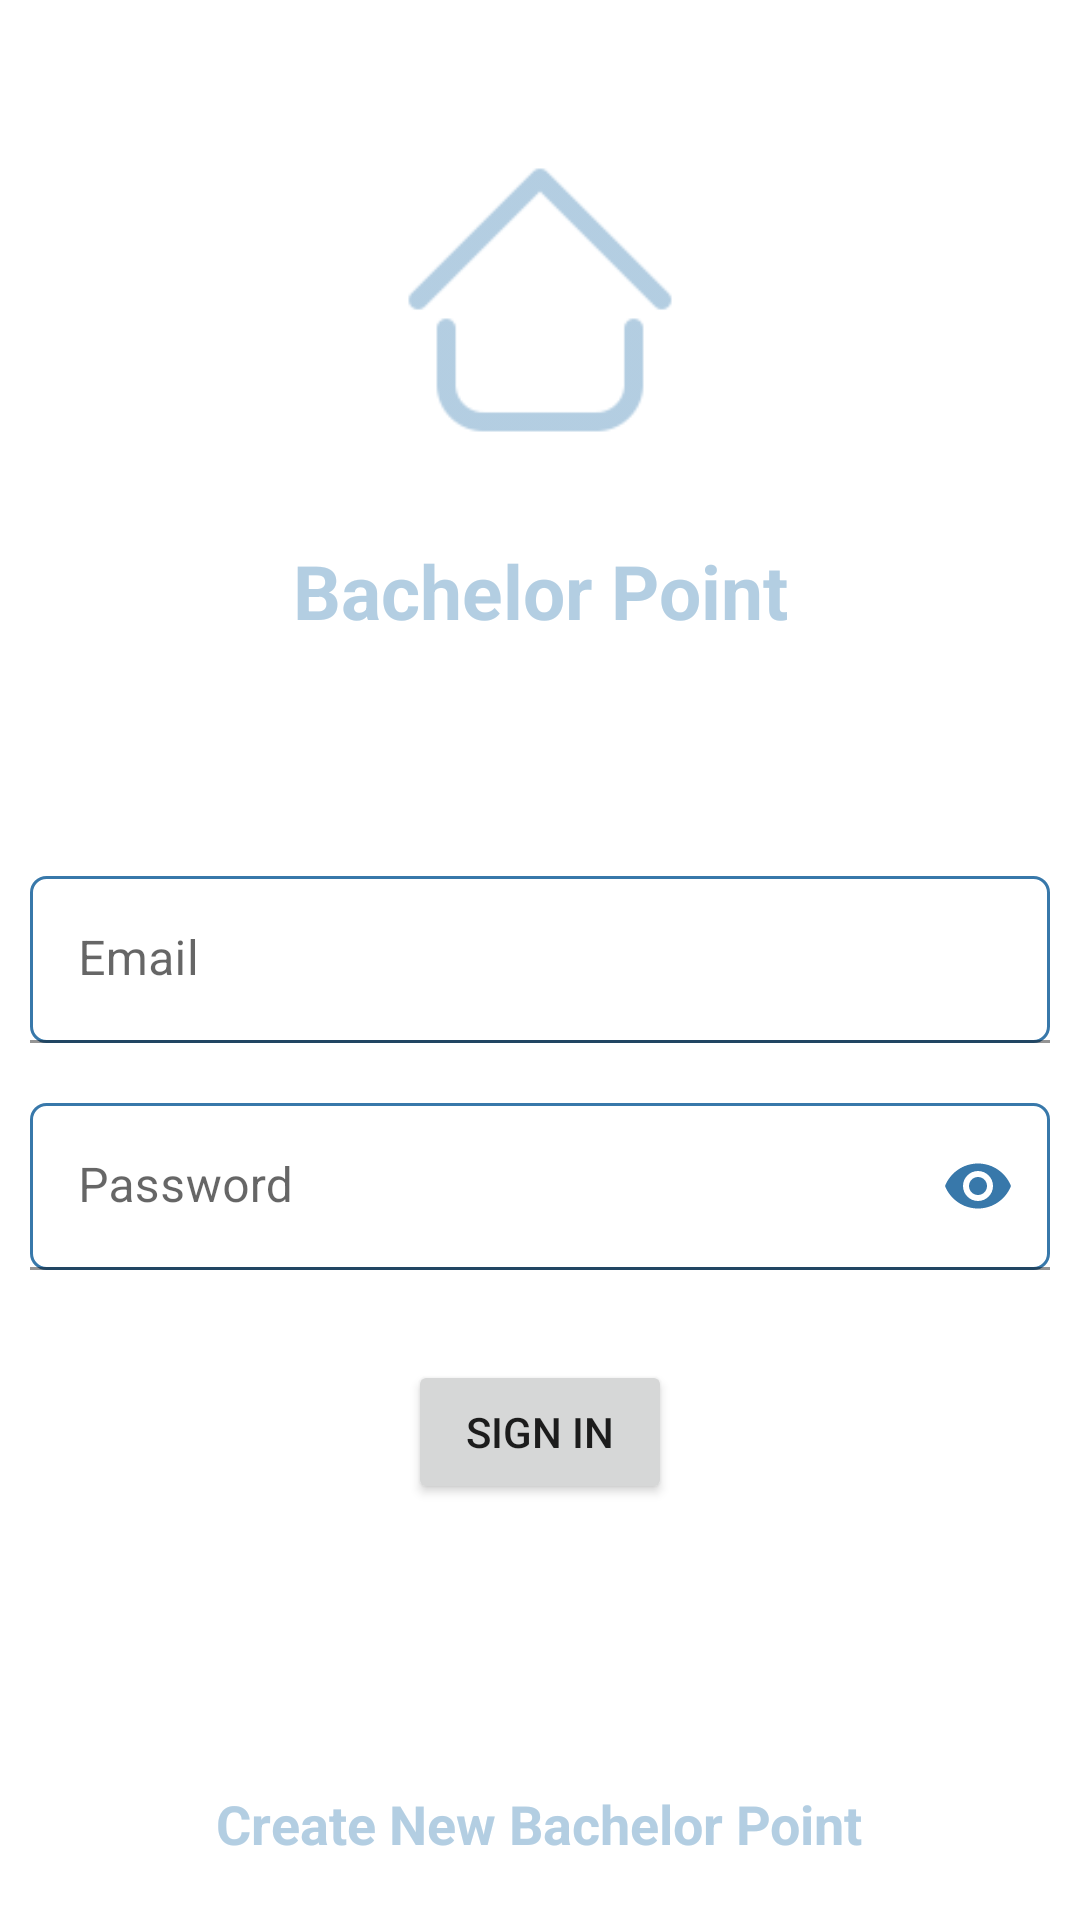

Reconstruct the res/layout file that produces this screen, plus the resources it refers to.
<!-- AndroidManifest.xml: application theme Theme.BachelorPoint -->
<!-- res/layout/fragment_sign_in.xml -->
<?xml version="1.0" encoding="utf-8"?>
<RelativeLayout xmlns:android="http://schemas.android.com/apk/res/android"
    xmlns:tools="http://schemas.android.com/tools"
    android:layout_width="match_parent"
    android:layout_height="match_parent"
    xmlns:app="http://schemas.android.com/apk/res-auto"
    android:gravity="center"
    android:orientation="vertical"
    android:background="@drawable/bg_2"
    tools:context=".ui.signInSignUp.SignInFragment">

    <ImageView
        android:id="@+id/logoIv"
        android:layout_width="100dp"
        android:layout_height="100dp"
        android:layout_centerHorizontal="true"
        android:layout_marginTop="@dimen/dimen_50dp"
        android:src="@drawable/home"
        app:tint="@color/color_sp_popup" />

    <TextView
        android:layout_width="match_parent"
        android:layout_height="wrap_content"
        android:layout_below="@id/logoIv"
        android:layout_marginStart="@dimen/dimen_20dp"
        android:layout_marginTop="@dimen/dimen_20dp"
        android:layout_marginEnd="@dimen/dimen_20dp"
        android:layout_marginBottom="@dimen/dimen_20dp"
        android:gravity="center"
        android:padding="@dimen/dimen_10dp"
        android:text="@string/app_name"
        android:textColor="@color/color_sp_popup"
        android:textSize="25sp"
        android:textStyle="bold" />

    <com.google.android.material.textfield.TextInputLayout
        android:id="@+id/emailLl"
        android:layout_width="match_parent"
        android:layout_height="wrap_content"
        android:layout_centerInParent="true">

        <com.google.android.material.textfield.TextInputEditText
            android:id="@+id/emailEt"
            android:layout_width="match_parent"
            android:layout_height="wrap_content"
            android:layout_margin="@dimen/dimen_10dp"
            android:background="@drawable/bg_et"
            android:drawablePadding="5dp"
            android:text=""
            android:hint="@string/email"
            android:imeOptions="actionNext"
            android:inputType="textEmailAddress" />

    </com.google.android.material.textfield.TextInputLayout>

    <com.google.android.material.textfield.TextInputLayout
        android:id="@+id/passwordLl"
        android:layout_width="match_parent"
        android:layout_height="wrap_content"
        android:layout_below="@id/emailLl"
        app:passwordToggleDrawable="@drawable/show_password_selector"
        app:passwordToggleEnabled="true"
        app:passwordToggleTint="@color/purple_200"
        android:drawablePadding="@dimen/dimen_5dp"
        android:inputType="textPassword">

        <com.google.android.material.textfield.TextInputEditText
            android:id="@+id/passwordEt"
            android:layout_width="match_parent"
            android:text=""
            android:hint="@string/password"
            android:inputType="textPassword"
            android:layout_height="wrap_content"
            android:background="@drawable/bg_et"
            android:layout_margin="@dimen/dimen_10dp"
            android:imeOptions="actionNext"/>

    </com.google.android.material.textfield.TextInputLayout>

    <Button
        android:layout_below="@+id/passwordLl"
        android:layout_centerHorizontal="true"
        android:id="@+id/signInBtn"
        android:layout_marginTop="@dimen/dimen_20dp"
        android:layout_width="wrap_content"
        android:layout_height="wrap_content"
        android:text="@string/sign_in" />

    <com.github.ybq.android.spinkit.SpinKitView
        android:id="@+id/progressBar"
        style="@style/SpinKitView.Large.ThreeBounce"
        android:layout_width="match_parent"
        android:layout_height="wrap_content"
        android:layout_below="@+id/passwordLl"
        android:layout_gravity="center"
        android:indeterminate="true"
        android:visibility="gone"
        app:SpinKit_Color="@color/color_sp_popup" />

    <TextView
        android:id="@+id/create_new_tv"
        android:layout_width="wrap_content"
        android:layout_height="wrap_content"
        android:layout_alignParentBottom="true"
        android:layout_centerInParent="true"
        android:layout_marginStart="@dimen/dimen_20dp"
        android:layout_marginTop="@dimen/dimen_20dp"
        android:layout_marginEnd="@dimen/dimen_20dp"
        android:layout_marginBottom="@dimen/dimen_20dp"
        android:textColor="@color/color_sp_popup"
        android:text="@string/create_new_bachelor_point"
        android:textSize="@dimen/dimen_18sp"
        android:textStyle="bold" />

</RelativeLayout>
<!-- resources referenced by this layout -->
<resources>
  <color name="color_sp_popup">#CBA0C1DA</color>
  <color name="purple_200">#3878AA</color>
  <dimen name="dimen_10dp">10dp</dimen>
  <dimen name="dimen_18sp">18sp</dimen>
  <dimen name="dimen_20dp">20dp</dimen>
  <dimen name="dimen_50dp">50dp</dimen>
  <dimen name="dimen_5dp">5dp</dimen>
  <!-- drawable bg_et (drawable) -->
  <?xml version="1.0" encoding="utf-8"?>
  <shape xmlns:android="http://schemas.android.com/apk/res/android"
      android:shape="rectangle">
  
      <solid android:color="@color/grey"/>
      <corners android:radius="@dimen/dimen_5dp"/>
      <stroke android:color="@color/purple_200" android:width="@dimen/dimen_1dp"/>
  </shape>
  <!-- drawable home: png bitmap (drawable, 3269 bytes) -->
  <string name="app_name">Bachelor Point</string>
  
      //live
  <string name="create_new_bachelor_point">Create New Bachelor Point</string>
  <string name="email">Email</string>
  <string name="password">Password</string>
  <string name="sign_in">Sign In</string>
  <style name="Theme.BachelorPoint" parent="Theme.MaterialComponents.DayNight.DarkActionBar">
          
          <item name="colorPrimary">@color/purple_200</item>
          <item name="colorPrimaryVariant">@color/purple_700</item>
          <item name="colorOnPrimary">@color/white</item>
          
          <item name="colorSecondary">@color/teal_200</item>
          <item name="colorSecondaryVariant">@color/teal_700</item>
          <item name="colorOnSecondary">@color/black</item>
          
          <item name="android:statusBarColor">?attr/colorPrimaryVariant</item>
          
      </style>
  <color name="grey">#7BFFFFFF</color>
  <dimen name="dimen_1dp">1dp</dimen>
  <color name="purple_700">#FF3700B3</color>
  <color name="white">#FFFFFFFF</color>
  <color name="teal_200">#FF03DAC5</color>
  <color name="teal_700">#FF018786</color>
  <color name="black">#FF000000</color>
</resources>
